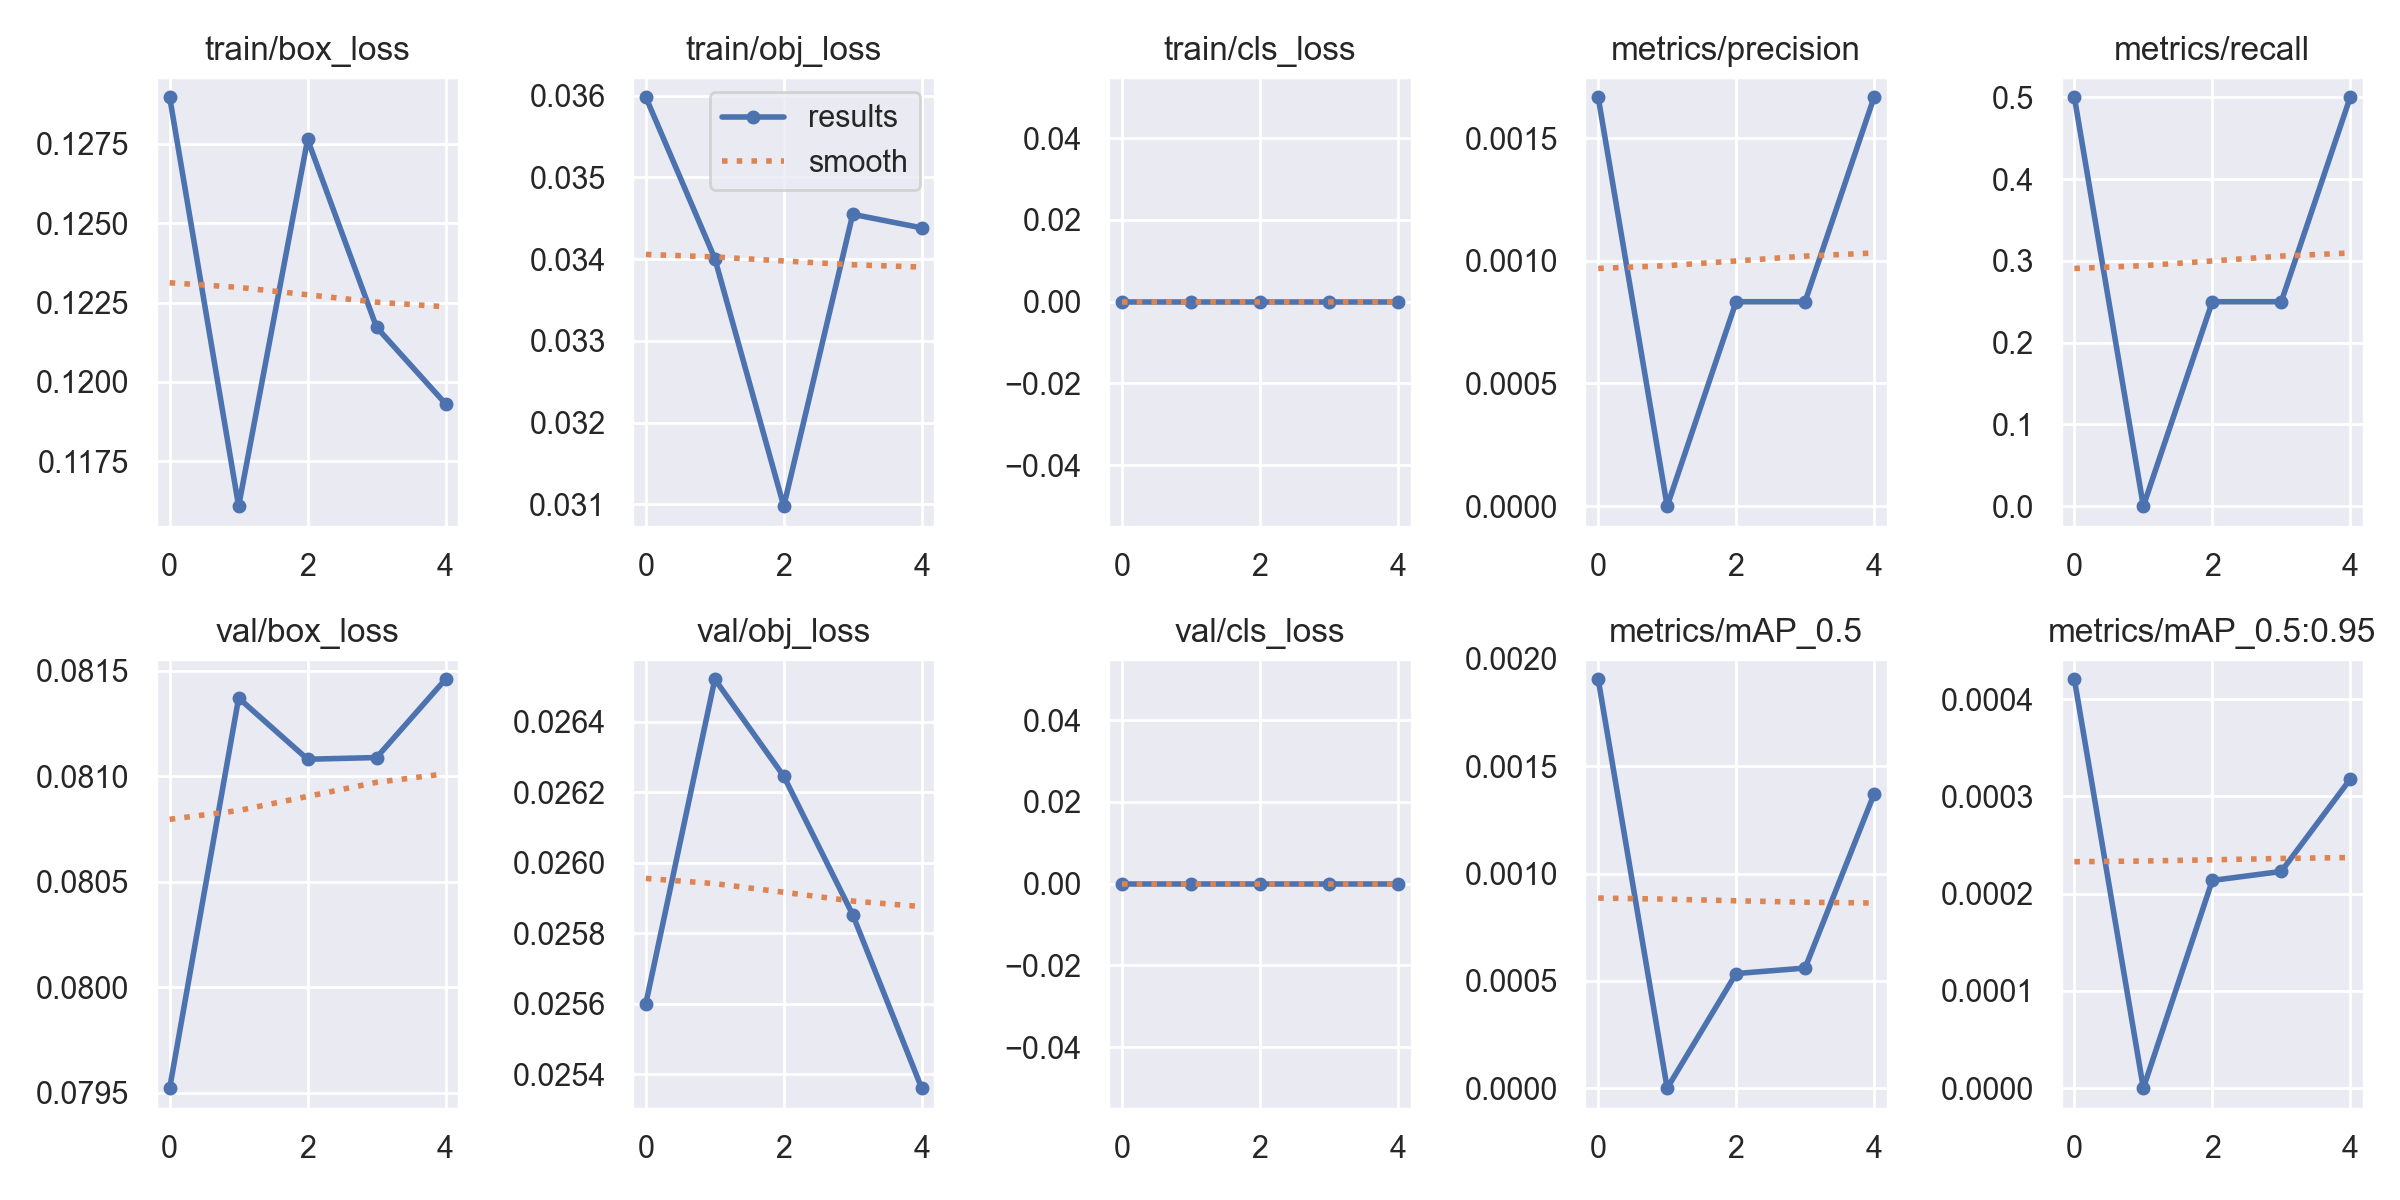

Source data for this figure (header and first rows):
epoch, train/box_loss, train/obj_loss, train/cls_loss, metrics/precision, metrics/recall, metrics/mAP_0.5, metrics/mAP_0.5:0.95, val/box_loss, val/obj_loss, val/cls_loss, x/lr0, x/lr1, x/lr2
0, 0.129, 0.03598, 0, 0.001667, 0.5, 0.001906, 0.0004205, 0.07952, 0.0256, 0, 0.1, 0, 0
1, 0.1161, 0.03401, 0, 0, 0, 0, 0, 0.08137, 0.02652, 0, 0.09908, 8.02e-05, 8.02e-05
2, 0.1276, 0.03098, 0, 0.0008333, 0.25, 0.0005341, 0.0002136, 0.08108, 0.02625, 0, 0.09812, 0.0001208, 0.0001208
3, 0.1217, 0.03455, 0, 0.0008333, 0.25, 0.0005597, 0.0002228, 0.08109, 0.02585, 0, 0.09712, 0.0001218, 0.0001218
4, 0.1193, 0.03438, 0, 0.001667, 0.5, 0.00137, 0.0003178, 0.08146, 0.02536, 0, 0.09608, 8.32e-05, 8.32e-05
